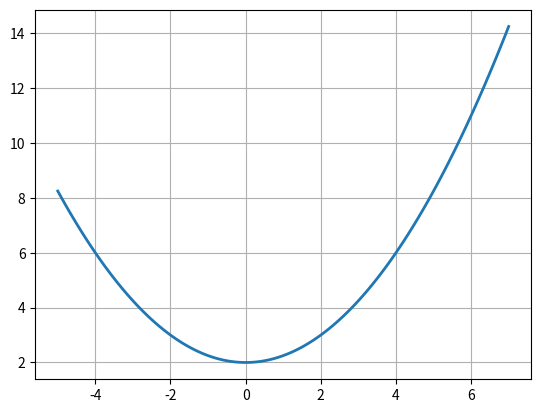

Write the Python code that produced this figure.
import matplotlib.pyplot as plt
import numpy as np

step_of_calculation = 0.1
start_x_axes = -5
end_x_axes = 7
starting_point = 1
ending_point = 5
amount_of_rectangles = 4
delta_x = (ending_point - starting_point) / amount_of_rectangles

x = np.arange(start_x_axes, end_x_axes + step_of_calculation, step_of_calculation)
y = 1 / 4 * x ** 2 + 2


def normal_function(x):
    return 1 / 4 * x ** 2 + 2


def get_definite_integral(x):
    return 1 / 12 * x ** 3 + 2 * x


def get_area_definite_integral(start, end):
    return get_definite_integral(end) - get_definite_integral(start)


def get_area_sub_sum(start, n):
    sum_of_area = 0
    for i in range(0, n):
        sum_of_area += delta_x * normal_function(start + i * delta_x)
    return sum_of_area


def get_area_top_sum(start, n):
    sum_of_area = 0
    for i in range(1, n + 1):
        sum_of_area += delta_x * normal_function(start + i * delta_x)
    return sum_of_area


print(get_area_sub_sum(starting_point, amount_of_rectangles))
print(get_area_top_sum(starting_point, amount_of_rectangles))
print(get_area_definite_integral(starting_point, ending_point))

plt.plot(x, y, linewidth=2)
plt.grid(True)

plt.show()
